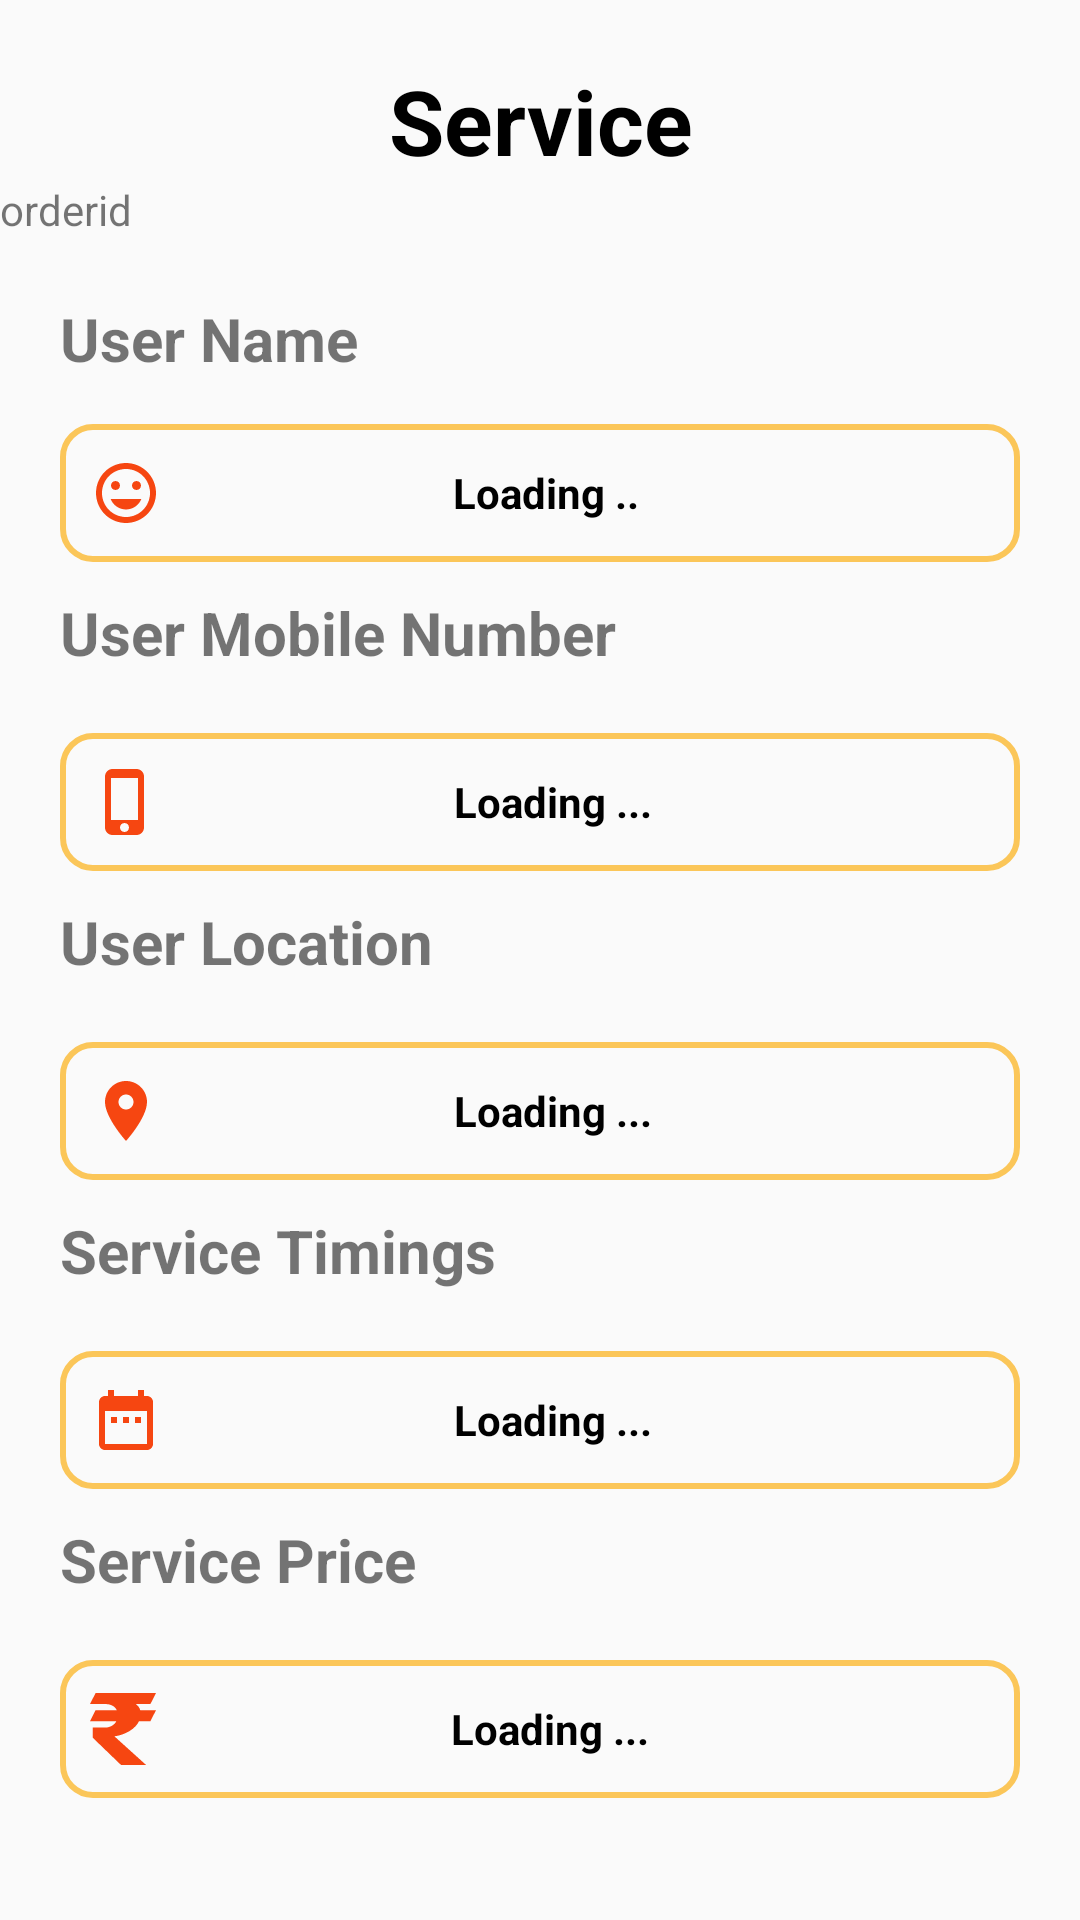

Reconstruct the res/layout file that produces this screen, plus the resources it refers to.
<!-- AndroidManifest.xml: application theme Theme.PriestBooking -->
<!-- res/layout/activity_single_previous.xml -->
<?xml version="1.0" encoding="utf-8"?>
<ScrollView xmlns:android="http://schemas.android.com/apk/res/android"
    xmlns:app="http://schemas.android.com/apk/res-auto"
    xmlns:tools="http://schemas.android.com/tools"
    android:layout_width="match_parent"
    android:layout_height="match_parent"
    android:scrollbars="vertical"
    tools:context=".SinglePreviousActivity">


    <LinearLayout
        android:layout_width="match_parent"
        android:layout_height="wrap_content"
        android:orientation="vertical">

    <TextView
        android:layout_width="match_parent"
        android:layout_height="wrap_content"
        android:text="Service"
        android:textAlignment="center"
        android:textSize="30dp"
        android:textStyle="bold"
        android:id="@+id/txtservice"
        android:textColor="#000"
        android:layout_marginTop="20dp"/>
    <TextView
        android:layout_width="wrap_content"
        android:layout_height="wrap_content"
        android:text="orderid"
        android:id="@+id/txtorderid"/>
    <TextView
        android:layout_width="wrap_content"
        android:layout_height="wrap_content"
        android:layout_marginTop="20dp"
        android:layout_marginLeft="20dp"
        android:layout_marginRight="20dp"
        android:text="User Name"
        android:textSize="20dp"
        android:textStyle="bold" />
    <TextView
        android:layout_marginTop="15dp"
        android:layout_width="match_parent"
        android:layout_height="46dp"
        android:id="@+id/txtname"
        android:text="Loading .."
        android:layout_marginLeft="20dp"
        android:layout_marginRight="20dp"
        android:gravity="center"
        android:textColor="@color/black"
        android:drawableLeft="@drawable/ic_face"
        android:textStyle="bold"
        android:paddingStart="10dp"
        android:paddingEnd="30dp"
        android:background="@drawable/backgroundbox" />

    <TextView
        android:layout_width="wrap_content"
        android:layout_height="wrap_content"
        android:text="User Mobile Number"
        android:layout_marginTop="10dp"
        android:layout_marginLeft="20dp"
        android:layout_marginRight="20dp"
        android:textSize="20dp"
        android:textStyle="bold" />
    <TextView
        android:layout_marginTop="20dp"
        android:layout_width="match_parent"
        android:layout_height="46dp"
        android:text="Loading ..."
        android:textColor="@color/black"
        android:gravity="center"
        android:drawableLeft="@drawable/ic_baseline_phone_iphone_24"
        android:textStyle="bold"
        android:drawablePadding="5dp"
        android:paddingStart="10dp"
        android:layout_marginLeft="20dp"
        android:layout_marginRight="20dp"
        android:paddingEnd="30dp"
        android:id="@+id/txtmob"
        android:background="@drawable/backgroundbox" />
    <TextView
        android:layout_width="wrap_content"
        android:layout_height="wrap_content"
        android:text="User Location"
        android:textSize="20dp"
        android:layout_marginTop="10dp"
        android:layout_marginLeft="20dp"
        android:layout_marginRight="20dp"
        android:textStyle="bold" />

    <TextView
        android:layout_marginTop="20dp"
        android:layout_width="match_parent"
        android:layout_height="46dp"
        android:text="Loading ..."
        android:textColor="@color/black"
        android:gravity="center"
        android:drawableLeft="@drawable/ic_location"
        android:textStyle="bold"
        android:drawablePadding="5dp"
        android:paddingStart="10dp"
        android:paddingEnd="30dp"
        android:layout_marginLeft="20dp"
        android:layout_marginRight="20dp"
        android:id="@+id/txtloc"
        android:background="@drawable/backgroundbox" />
    <TextView
        android:layout_width="wrap_content"
        android:layout_height="wrap_content"
        android:text="Service Timings"
        android:textSize="20dp"
        android:layout_marginTop="10dp"
        android:layout_marginLeft="20dp"
        android:layout_marginRight="20dp"
        android:textStyle="bold" />

    <TextView
        android:layout_marginTop="20dp"
        android:layout_width="match_parent"
        android:layout_height="46dp"
        android:text="Loading ..."
        android:textColor="@color/black"
        android:gravity="center"
        android:drawableLeft="@drawable/ic_date"
        android:textStyle="bold"
        android:drawablePadding="5dp"
        android:paddingStart="10dp"
        android:paddingEnd="30dp"
        android:layout_marginLeft="20dp"
        android:layout_marginRight="20dp"
        android:id="@+id/txtservtiming"
        android:background="@drawable/backgroundbox" />

    <TextView
        android:layout_width="wrap_content"
        android:layout_height="wrap_content"
        android:text="Service Price"
        android:textSize="20dp"
        android:layout_marginTop="10dp"
        android:layout_marginLeft="20dp"
        android:layout_marginRight="20dp"
        android:textStyle="bold" />

    <TextView
        android:layout_marginTop="20dp"
        android:layout_width="match_parent"
        android:layout_height="46dp"
        android:text="Loading ..."
        android:textColor="@color/black"
        android:gravity="center"
        android:drawableLeft="@drawable/ic_rupeeee"
        android:textStyle="bold"
        android:drawablePadding="5dp"
        android:paddingStart="10dp"
        android:paddingEnd="30dp"
        android:layout_marginLeft="20dp"
        android:layout_marginRight="20dp"
        android:id="@+id/txtservprice"
        android:background="@drawable/backgroundbox" />
    </LinearLayout>

</ScrollView>
<!-- resources referenced by this layout -->
<resources>
  <color name="black">#FF000000</color>
  <!-- drawable backgroundbox (drawable) -->
  <?xml version="1.0" encoding="utf-8"?>
  <shape xmlns:android="http://schemas.android.com/apk/res/android"
      android:shape="rectangle">
  
      <stroke android:width="2dp"
          android:color="@color/yellow_200" />
  
      <corners android:radius="10dp"/>
  
  </shape>
  <!-- drawable ic_baseline_phone_iphone_24 (drawable) -->
  <vector android:height="24dp" android:tint="#F64611"
      android:viewportHeight="24" android:viewportWidth="24"
      android:width="24dp" xmlns:android="http://schemas.android.com/apk/res/android">
      <path android:fillColor="@android:color/white" android:pathData="M15.5,1h-8C6.12,1 5,2.12 5,3.5v17C5,21.88 6.12,23 7.5,23h8c1.38,0 2.5,-1.12 2.5,-2.5v-17C18,2.12 16.88,1 15.5,1zM11.5,22c-0.83,0 -1.5,-0.67 -1.5,-1.5s0.67,-1.5 1.5,-1.5 1.5,0.67 1.5,1.5 -0.67,1.5 -1.5,1.5zM16,18L7,18L7,4h9v14z"/>
  </vector>
  <!-- drawable ic_date (drawable) -->
  <vector android:height="24dp" android:tint="#F64611"
      android:viewportHeight="24" android:viewportWidth="24"
      android:width="24dp" xmlns:android="http://schemas.android.com/apk/res/android">
      <path android:fillColor="@android:color/white" android:pathData="M9,11L7,11v2h2v-2zM13,11h-2v2h2v-2zM17,11h-2v2h2v-2zM19,4h-1L18,2h-2v2L8,4L8,2L6,2v2L5,4c-1.11,0 -1.99,0.9 -1.99,2L3,20c0,1.1 0.89,2 2,2h14c1.1,0 2,-0.9 2,-2L21,6c0,-1.1 -0.9,-2 -2,-2zM19,20L5,20L5,9h14v11z"/>
  </vector>
  <!-- drawable ic_face (drawable) -->
  <vector android:height="24dp" android:tint="#F64611"
      android:viewportHeight="24" android:viewportWidth="24"
      android:width="24dp" xmlns:android="http://schemas.android.com/apk/res/android">
      <path android:fillColor="@android:color/white" android:pathData="M11.99,2C6.47,2 2,6.48 2,12s4.47,10 9.99,10C17.52,22 22,17.52 22,12S17.52,2 11.99,2zM12,20c-4.42,0 -8,-3.58 -8,-8s3.58,-8 8,-8 8,3.58 8,8 -3.58,8 -8,8zM15.5,11c0.83,0 1.5,-0.67 1.5,-1.5S16.33,8 15.5,8 14,8.67 14,9.5s0.67,1.5 1.5,1.5zM8.5,11c0.83,0 1.5,-0.67 1.5,-1.5S9.33,8 8.5,8 7,8.67 7,9.5 7.67,11 8.5,11zM12,17.5c2.33,0 4.31,-1.46 5.11,-3.5L6.89,14c0.8,2.04 2.78,3.5 5.11,3.5z"/>
  </vector>
  <!-- drawable ic_location (drawable) -->
  <vector android:height="24dp" android:tint="#F64611"
      android:viewportHeight="24" android:viewportWidth="24"
      android:width="24dp" xmlns:android="http://schemas.android.com/apk/res/android">
      <path android:fillColor="@android:color/white" android:pathData="M12,2C8.13,2 5,5.13 5,9c0,5.25 7,13 7,13s7,-7.75 7,-13c0,-3.87 -3.13,-7 -7,-7zM12,11.5c-1.38,0 -2.5,-1.12 -2.5,-2.5s1.12,-2.5 2.5,-2.5 2.5,1.12 2.5,2.5 -1.12,2.5 -2.5,2.5z"/>
  </vector>
  <style name="Theme.PriestBooking" parent="Theme.AppCompat.Light.NoActionBar">
          
          <item name="colorPrimary">@color/yellow_500</item>
          <item name="colorPrimaryVariant">@color/yellow_700</item>
          <item name="colorOnPrimary">@color/white</item>
          
          <item name="colorSecondary">@color/teal_200</item>
          <item name="colorSecondaryVariant">@color/teal_700</item>
          <item name="colorOnSecondary">@color/black</item>
          
          <item name="android:statusBarColor" tools:targetApi="l">?attr/colorPrimaryVariant</item>
          
      </style>
  <color name="yellow_200">#FFFBC659</color>
  <color name="yellow_500">#FBC659</color>
  <color name="yellow_700">#ff8a00</color>
  <color name="white">#FFFFFFFF</color>
  <color name="teal_200">#FF03DAC5</color>
  <color name="teal_700">#FF018786</color>
</resources>
